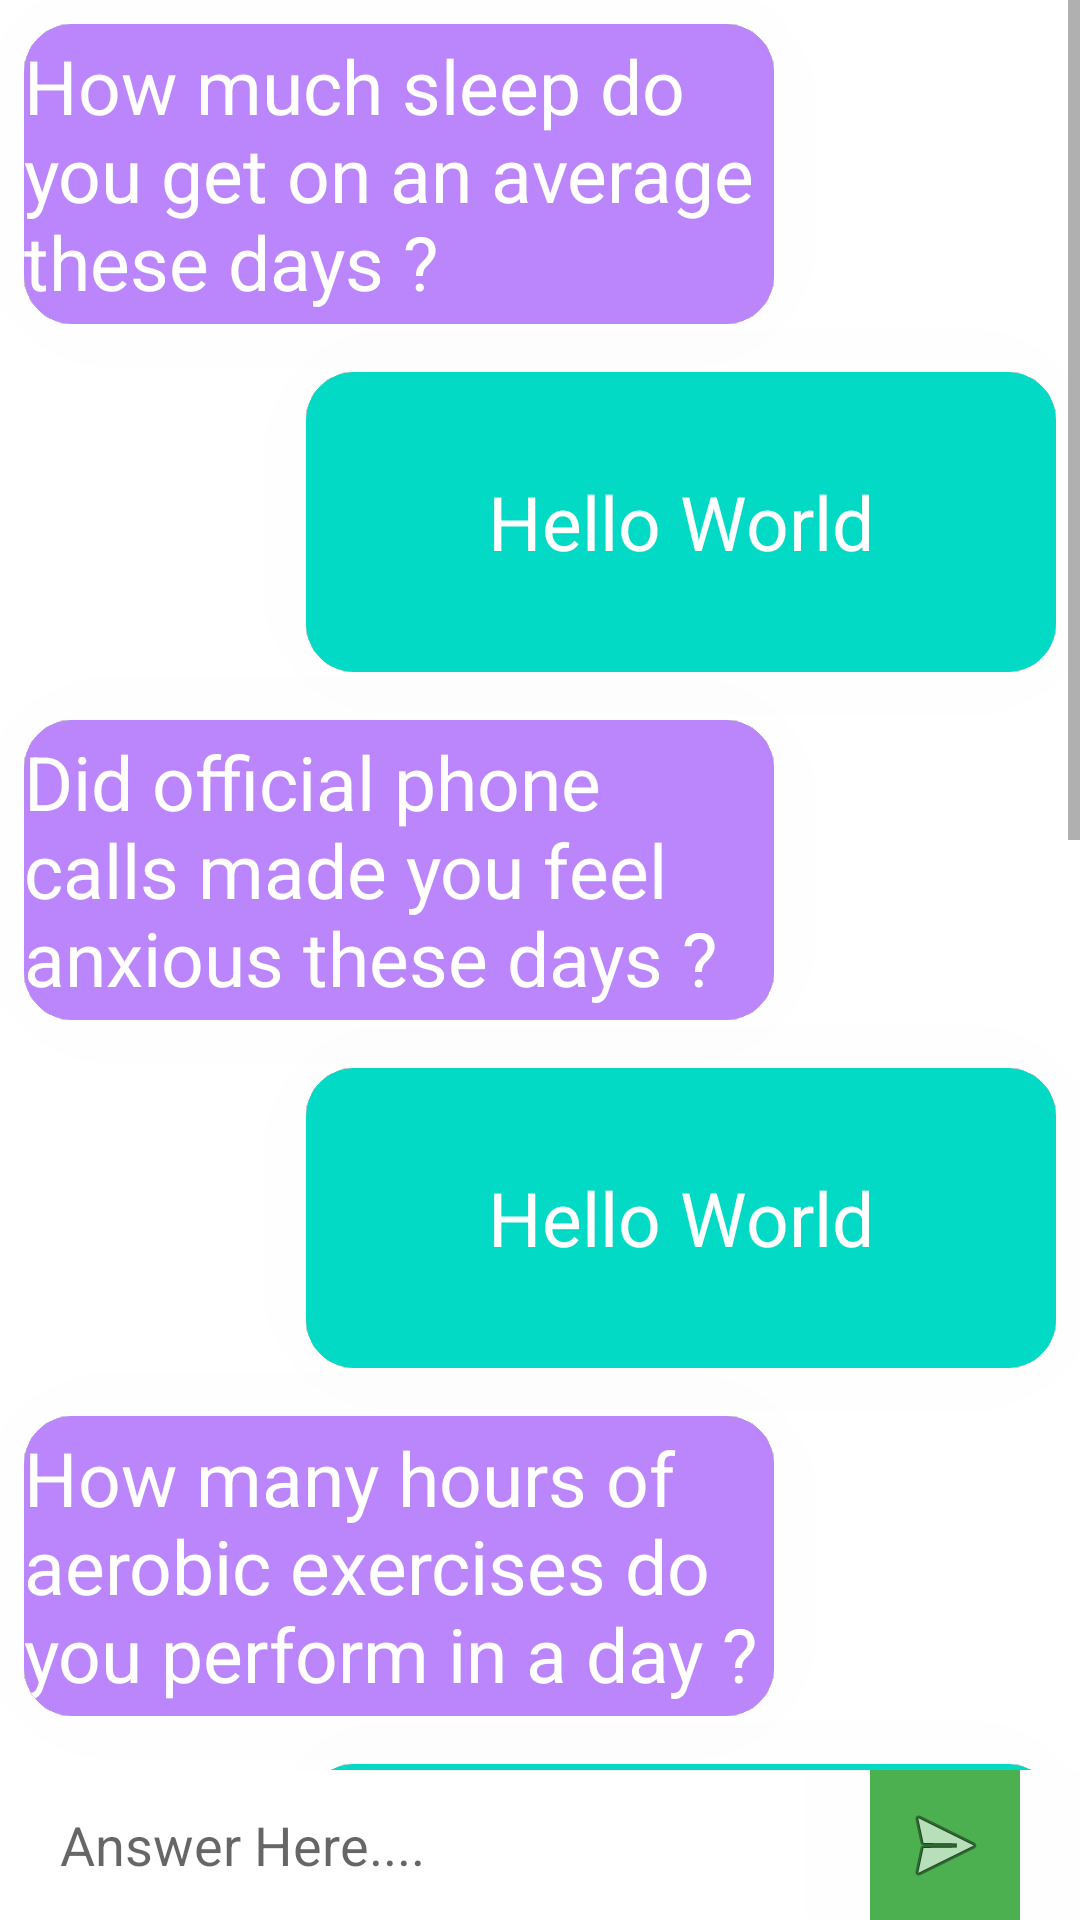

The Android layout XML behind this screen, and the referenced resources:
<!-- AndroidManifest.xml: application theme Theme.NoWorries -->
<!-- res/layout/activity_main2.xml -->
<?xml version="1.0" encoding="utf-8"?>
<LinearLayout xmlns:android="http://schemas.android.com/apk/res/android"
    xmlns:app="http://schemas.android.com/apk/res-auto"
    xmlns:tools="http://schemas.android.com/tools"
    android:layout_width="match_parent"
    android:layout_height="match_parent"
    android:orientation="vertical"
    tools:context=".MainActivity2"
    android:background="@color/white">


    <ScrollView
        android:layout_width="match_parent"
        android:layout_height="0dp"
        android:layout_weight="2">

        <LinearLayout
            android:layout_width="match_parent"
            android:layout_height="wrap_content"
            android:orientation="vertical" >
            <com.google.android.material.card.MaterialCardView
                android:id="@+id/r1_card"
                android:layout_width="250dp"
                android:layout_height="100dp"
                android:elevation="16dp"
                app:cardCornerRadius="16dp"
                android:layout_gravity="left"
                android:layout_margin="8dp"
                app:cardBackgroundColor="@color/purple_200"
                app:cardElevation="500dp">

                <TextView
                    android:id="@+id/r1_text"
                    android:layout_gravity="center"
                    android:layout_width="wrap_content"
                    android:layout_height="wrap_content"
                    android:textSize="25sp"
                    android:textColor="@color/white"
                    android:text="How much sleep do you get on an average these days ?"
                    />
            </com.google.android.material.card.MaterialCardView>

            <com.google.android.material.card.MaterialCardView
                android:id="@+id/s1_card"
                android:layout_width="250dp"
                android:layout_height="100dp"
                android:elevation="16dp"
                app:cardCornerRadius="16dp"
                android:layout_margin="8dp"
                android:layout_gravity="right"
                app:cardBackgroundColor="@color/teal_200"
                app:cardElevation="500dp">

                <TextView
                    android:id="@+id/s1_text"
                    android:layout_gravity="center"
                    android:layout_width="wrap_content"
                    android:layout_height="wrap_content"
                    android:textSize="25sp"
                    android:textColor="@color/white"
                    android:text="Hello World"
                    />
            </com.google.android.material.card.MaterialCardView>

            <com.google.android.material.card.MaterialCardView
                android:id="@+id/r2_card"
                android:layout_width="250dp"
                android:layout_height="100dp"
                android:elevation="16dp"
                app:cardCornerRadius="16dp"
                android:layout_gravity="left"
                android:layout_margin="8dp"
                app:cardBackgroundColor="@color/purple_200"
                app:cardElevation="500dp">

                <TextView
                    android:id="@+id/r2_text"
                    android:layout_gravity="center"
                    android:layout_width="wrap_content"
                    android:layout_height="wrap_content"
                    android:textSize="25sp"
                    android:textColor="@color/white"
                    android:text="Did official phone calls made you feel anxious these days ?"
                    />
            </com.google.android.material.card.MaterialCardView>

            <com.google.android.material.card.MaterialCardView
                android:id="@+id/s2_card"
                android:layout_width="250dp"
                android:layout_height="100dp"
                android:elevation="16dp"
                app:cardCornerRadius="16dp"
                android:layout_margin="8dp"
                android:layout_gravity="right"
                app:cardBackgroundColor="@color/teal_200"
                app:cardElevation="500dp">

                <TextView
                    android:id="@+id/s2_text"
                    android:layout_gravity="center"
                    android:layout_width="wrap_content"
                    android:layout_height="wrap_content"
                    android:textSize="25sp"
                    android:textColor="@color/white"
                    android:text="Hello World"
                    />
            </com.google.android.material.card.MaterialCardView>
            <com.google.android.material.card.MaterialCardView
                android:id="@+id/r3_card"
                android:layout_width="250dp"
                android:layout_height="100dp"
                android:elevation="16dp"
                app:cardCornerRadius="16dp"
                android:layout_gravity="left"
                android:layout_margin="8dp"
                app:cardBackgroundColor="@color/purple_200"
                app:cardElevation="500dp">

                <TextView
                    android:id="@+id/r3_text"
                    android:layout_gravity="center"
                    android:layout_width="wrap_content"
                    android:layout_height="wrap_content"
                    android:textSize="25sp"
                    android:textColor="@color/white"
                    android:text="How many hours of aerobic exercises do you perform in a day ?"
                    />
            </com.google.android.material.card.MaterialCardView>

            <com.google.android.material.card.MaterialCardView
                android:id="@+id/s3_card"
                android:layout_width="250dp"
                android:layout_height="100dp"
                android:elevation="16dp"
                app:cardCornerRadius="16dp"
                android:layout_margin="8dp"
                android:layout_gravity="right"
                app:cardBackgroundColor="@color/teal_200"
                app:cardElevation="500dp">

                <TextView
                    android:id="@+id/s3_text"
                    android:layout_gravity="center"
                    android:layout_width="wrap_content"
                    android:layout_height="wrap_content"
                    android:textSize="25sp"
                    android:textColor="@color/white"
                    android:text="Hello World"
                    />
            </com.google.android.material.card.MaterialCardView>
            <com.google.android.material.card.MaterialCardView
                android:id="@+id/r4_card"
                android:layout_width="250dp"
                android:layout_height="100dp"
                android:elevation="16dp"
                app:cardCornerRadius="16dp"
                android:layout_gravity="left"
                android:layout_margin="8dp"
                app:cardBackgroundColor="@color/purple_200"
                app:cardElevation="500dp">

                <TextView
                    android:id="@+id/r4_text"
                    android:layout_gravity="center"
                    android:layout_width="wrap_content"
                    android:layout_height="wrap_content"
                    android:textSize="25sp"
                    android:textColor="@color/white"
                    android:text="Did you enjoyed your favourite musics this week ?"
                    />
            </com.google.android.material.card.MaterialCardView>

            <com.google.android.material.card.MaterialCardView
                android:id="@+id/s4_card"
                android:layout_width="250dp"
                android:layout_height="100dp"
                android:elevation="16dp"
                app:cardCornerRadius="16dp"
                android:layout_margin="8dp"
                android:layout_gravity="right"
                app:cardBackgroundColor="@color/teal_200"
                app:cardElevation="500dp">

                <TextView
                    android:id="@+id/s4_text"
                    android:layout_gravity="center"
                    android:layout_width="wrap_content"
                    android:layout_height="wrap_content"
                    android:textSize="25sp"
                    android:textColor="@color/white"
                    android:text="Hello World"
                    />
            </com.google.android.material.card.MaterialCardView><com.google.android.material.card.MaterialCardView
            android:id="@+id/r5_card"
            android:layout_width="250dp"
            android:layout_height="100dp"
            android:elevation="16dp"
            app:cardCornerRadius="16dp"
            android:layout_gravity="left"
            android:layout_margin="8dp"
            app:cardBackgroundColor="@color/purple_200"
            app:cardElevation="500dp">

            <TextView
                android:id="@+id/r5_text"
                android:layout_gravity="center"
                android:layout_width="wrap_content"
                android:layout_height="wrap_content"
                android:textSize="25sp"
                android:textColor="@color/white"
                android:text="Did you stayed awake late night for work this week ?"
                />
        </com.google.android.material.card.MaterialCardView>

            <com.google.android.material.card.MaterialCardView
                android:id="@+id/s5_card"
                android:layout_width="250dp"
                android:layout_height="100dp"
                android:elevation="16dp"
                app:cardCornerRadius="16dp"
                android:layout_margin="8dp"
                android:layout_gravity="right"
                app:cardBackgroundColor="@color/teal_200"
                app:cardElevation="500dp">

                <TextView
                    android:id="@+id/s5_text"
                    android:layout_gravity="center"
                    android:layout_width="wrap_content"
                    android:layout_height="wrap_content"
                    android:textSize="25sp"
                    android:textColor="@color/white"
                    android:text="Hello World"
                    />
            </com.google.android.material.card.MaterialCardView>

            <Button
                android:id="@+id/returnMainActivity"
                android:layout_gravity="center"
                android:elevation="500dp"
                android:layout_width="wrap_content"
                android:layout_height="wrap_content"
                android:textSize="25sp"
                app:cornerRadius="40dp"
                android:text="Test Finished, Check your Stress level"
                android:backgroundTint="@color/green"/>
        </LinearLayout>


    </ScrollView>

    <LinearLayout
        android:layout_width="match_parent"
        android:layout_height="wrap_content"
        android:orientation="horizontal">


        <EditText
            android:id="@+id/editTextTextPersonName"
            android:layout_width="250dp"
            android:layout_height="50dp"
            android:layout_weight="1"
            android:ems="10"
            android:inputType="textPersonName"
            android:hint="Answer Here...."
            android:background="@color/white"
            android:layout_marginRight="20dp"
            android:layout_marginLeft="20dp"/>

        <ImageButton
            android:id="@+id/imageButton"
            app:cornerRadius="25dp"
            android:layout_width="50dp"
            android:layout_height="50dp"
            android:layout_weight="1"
            app:srcCompat="@android:drawable/ic_menu_send"
            android:background="@color/darkgreen"
            android:elevation="500dp"
            android:layout_marginRight="20dp"/>
    </LinearLayout>


</LinearLayout>
<!-- resources referenced by this layout -->
<resources>
  <color name="darkgreen">#4CAF50</color>
  <color name="green">#8BC34A</color>
  <color name="purple_200">#FFBB86FC</color>
  <color name="teal_200">#FF03DAC5</color>
  <color name="white">#FFFFFFFF</color>
  <style name="Theme.NoWorries" parent="Theme.MaterialComponents.DayNight.DarkActionBar">
          
          <item name="colorPrimary">@color/purple_500</item>
          <item name="colorPrimaryVariant">@color/purple_700</item>
          <item name="colorOnPrimary">@color/white</item>
          
          <item name="colorSecondary">@color/teal_200</item>
          <item name="colorSecondaryVariant">@color/teal_700</item>
          <item name="colorOnSecondary">@color/black</item>
          
          <item name="android:statusBarColor" tools:targetApi="l">?attr/colorPrimaryVariant</item>
          
      </style>
  <color name="purple_500">#FF6200EE</color>
  <color name="purple_700">#FF3700B3</color>
  <color name="teal_700">#FF018786</color>
  <color name="black">#FF000000</color>
</resources>
